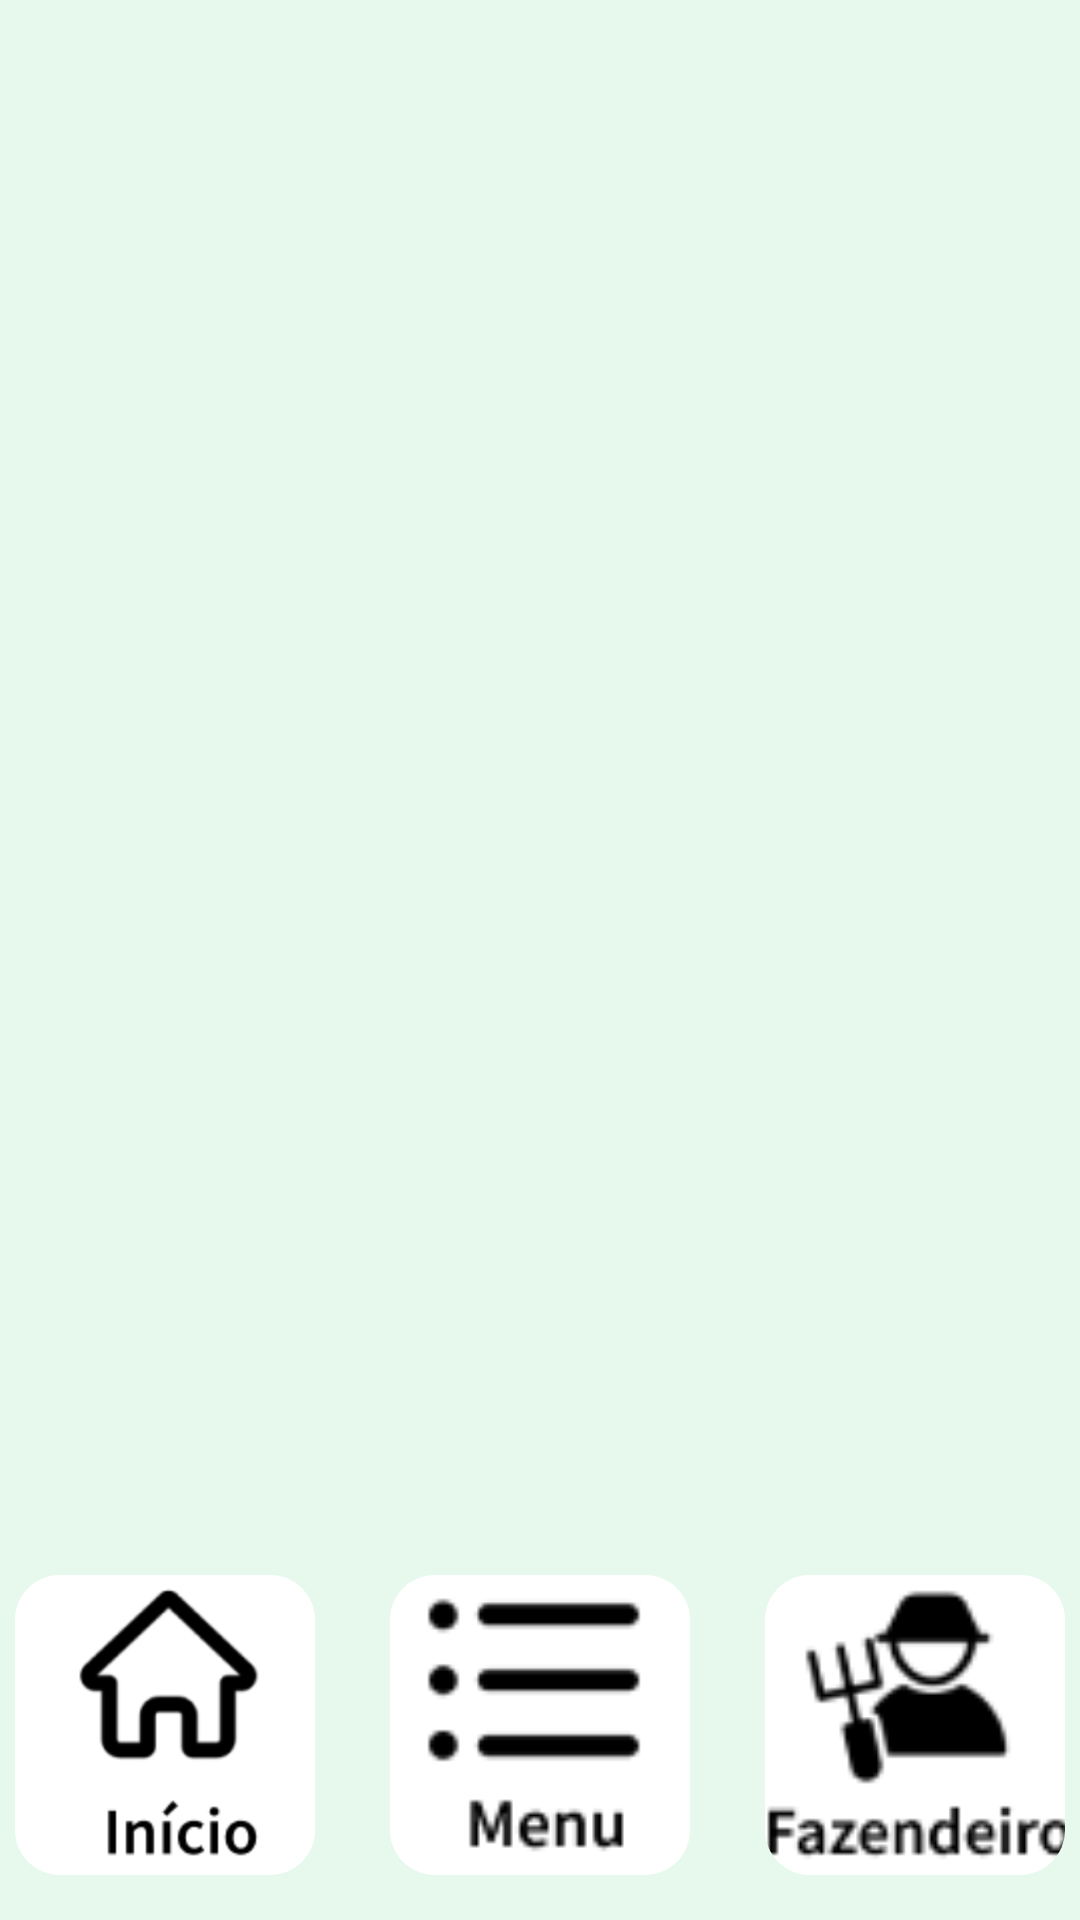

Layout XML and referenced resources for this Android screen:
<!-- AndroidManifest.xml: application theme Theme.PIM_Mundo_Verde -->
<!-- res/layout/activity_tela_menu_geral.xml -->
<?xml version="1.0" encoding="utf-8"?>
<androidx.constraintlayout.widget.ConstraintLayout xmlns:android="http://schemas.android.com/apk/res/android"
    xmlns:app="http://schemas.android.com/apk/res-auto"
    xmlns:tools="http://schemas.android.com/tools"
    android:id="@+id/main"
    android:layout_width="match_parent"
    android:layout_height="match_parent"
    tools:context=".UI.tela_menu_geral">

    <ImageButton
        android:id="@+id/imageButton_Fazendeiro2"
        android:layout_width="100dp"
        android:layout_height="100dp"
        android:layout_marginStart="280dp"
        android:layout_marginEnd="30dp"
        android:layout_marginBottom="15dp"
        android:background="@drawable/rounded_image"
        android:clipToOutline="true"
        android:onClick="fazendeiro"
        android:scaleType="centerCrop"
        app:layout_constraintBottom_toBottomOf="parent"
        app:layout_constraintEnd_toEndOf="parent"
        app:layout_constraintStart_toStartOf="parent"
        app:srcCompat="@drawable/fazendeiro" />

    <ImageButton
        android:id="@+id/imageButton_Menu2"
        android:layout_width="100dp"
        android:layout_height="100dp"
        android:layout_marginStart="155dp"
        android:layout_marginEnd="155dp"
        android:layout_marginBottom="15dp"
        android:background="@drawable/rounded_image"
        android:clipToOutline="true"
        android:scaleType="centerCrop"
        app:layout_constraintBottom_toBottomOf="parent"
        app:layout_constraintEnd_toEndOf="parent"
        app:layout_constraintStart_toStartOf="parent"
        app:srcCompat="@drawable/menu" />

    <ImageButton
        android:id="@+id/imageButton_Inicio2"
        android:layout_width="100dp"
        android:layout_height="100dp"
        android:layout_marginStart="30dp"
        android:layout_marginEnd="280dp"
        android:layout_marginBottom="15dp"
        android:background="@drawable/rounded_image"
        android:clipToOutline="true"
        android:onClick="inicio"
        android:scaleType="centerCrop"
        app:layout_constraintBottom_toBottomOf="parent"
        app:layout_constraintEnd_toEndOf="parent"
        app:layout_constraintStart_toStartOf="parent"
        app:srcCompat="@drawable/inicio" />

    <Button
        android:id="@+id/btn_Entrar6"
        android:layout_width="310dp"
        android:layout_height="75dp"
        android:layout_marginStart="50dp"
        android:layout_marginTop="473dp"
        android:layout_marginEnd="51dp"
        android:layout_marginBottom="183dp"
        android:backgroundTint="#8C7530"
        android:onClick="carrinho"
        android:text="Carrinho"
        android:textColor="#FFFFFF"
        android:textSize="34sp"
        app:layout_constraintBottom_toBottomOf="parent"
        app:layout_constraintEnd_toEndOf="parent"
        app:layout_constraintStart_toStartOf="parent"
        app:layout_constraintTop_toTopOf="parent" />

    <Button
        android:id="@+id/btn_Campos"
        android:layout_width="310dp"
        android:layout_height="75dp"
        android:layout_marginStart="50dp"
        android:layout_marginTop="199dp"
        android:layout_marginEnd="51dp"
        android:layout_marginBottom="457dp"
        android:backgroundTint="#8C7530"
        android:onClick="campos"
        android:text="Campos"
        android:textColor="#FFFFFF"
        android:textSize="34sp"
        app:layout_constraintBottom_toBottomOf="parent"
        app:layout_constraintEnd_toEndOf="parent"
        app:layout_constraintStart_toStartOf="parent"
        app:layout_constraintTop_toTopOf="parent" />

    <Button
        android:id="@+id/btn_Entrar5"
        android:layout_width="310dp"
        android:layout_height="75dp"
        android:layout_marginStart="50dp"
        android:layout_marginTop="338dp"
        android:layout_marginEnd="51dp"
        android:layout_marginBottom="318dp"
        android:backgroundTint="#8C7530"
        android:onClick="fechamento"
        android:text="fechamento"
        android:textColor="#FFFFFF"
        android:textSize="34sp"
        app:layout_constraintBottom_toBottomOf="parent"
        app:layout_constraintEnd_toEndOf="parent"
        app:layout_constraintStart_toStartOf="parent"
        app:layout_constraintTop_toTopOf="parent" />

    <Button
        android:id="@+id/btn_Entrar3"
        android:layout_width="310dp"
        android:layout_height="75dp"
        android:layout_marginStart="50dp"
        android:layout_marginTop="68dp"
        android:layout_marginEnd="51dp"
        android:layout_marginBottom="588dp"
        android:backgroundTint="#8C7530"
        android:onClick="vendas"
        android:text="Vendas"
        android:textColor="#FFFFFF"
        android:textSize="34sp"
        app:layout_constraintBottom_toBottomOf="parent"
        app:layout_constraintEnd_toEndOf="parent"
        app:layout_constraintStart_toStartOf="parent"
        app:layout_constraintTop_toTopOf="parent" />

</androidx.constraintlayout.widget.ConstraintLayout>
<!-- resources referenced by this layout -->
<resources>
  <!-- drawable fazendeiro: png bitmap (drawable, 2834 bytes) -->
  <!-- drawable inicio: png bitmap (drawable, 4737 bytes) -->
  <!-- drawable menu: png bitmap (drawable, 1585 bytes) -->
  <!-- drawable rounded_image (drawable) -->
  <?xml version="1.0" encoding="utf-8"?>
  <shape xmlns:android="http://schemas.android.com/apk/res/android">
      <solid android:color="@android:color/white"/> 
      <corners android:radius="15dp"/> 
  </shape>
  <style name="Theme.PIM_Mundo_Verde" parent="Theme.AppCompat.Light.NoActionBar">
          
          <item name="android:statusBarColor">@android:color/transparent</item>
  
          
          <item name="android:windowBackground">@color/verde_claro</item>
  
          
          <item name="buttonStyle">@style/CustomButtonStyle</item>
      </style>
  <color name="verde_claro">#e6f9ec</color>
  <style name="CustomButtonStyle" parent="Widget.AppCompat.Button">
          <item name="android:background">@drawable/background_button</item>
          <item name="android:padding">10dp</item>
          
          <item name="android:textColor">#ffffff</item>
      </style>
  <!-- drawable background_button (drawable) -->
  <?xml version="1.0" encoding="utf-8"?>
  <shape xmlns:android="http://schemas.android.com/apk/res/android"
      android:shape="rectangle">
  
      <solid android:color="#99A63C"/> 
      <corners android:radius="30dp"/>
  
  </shape>
</resources>
